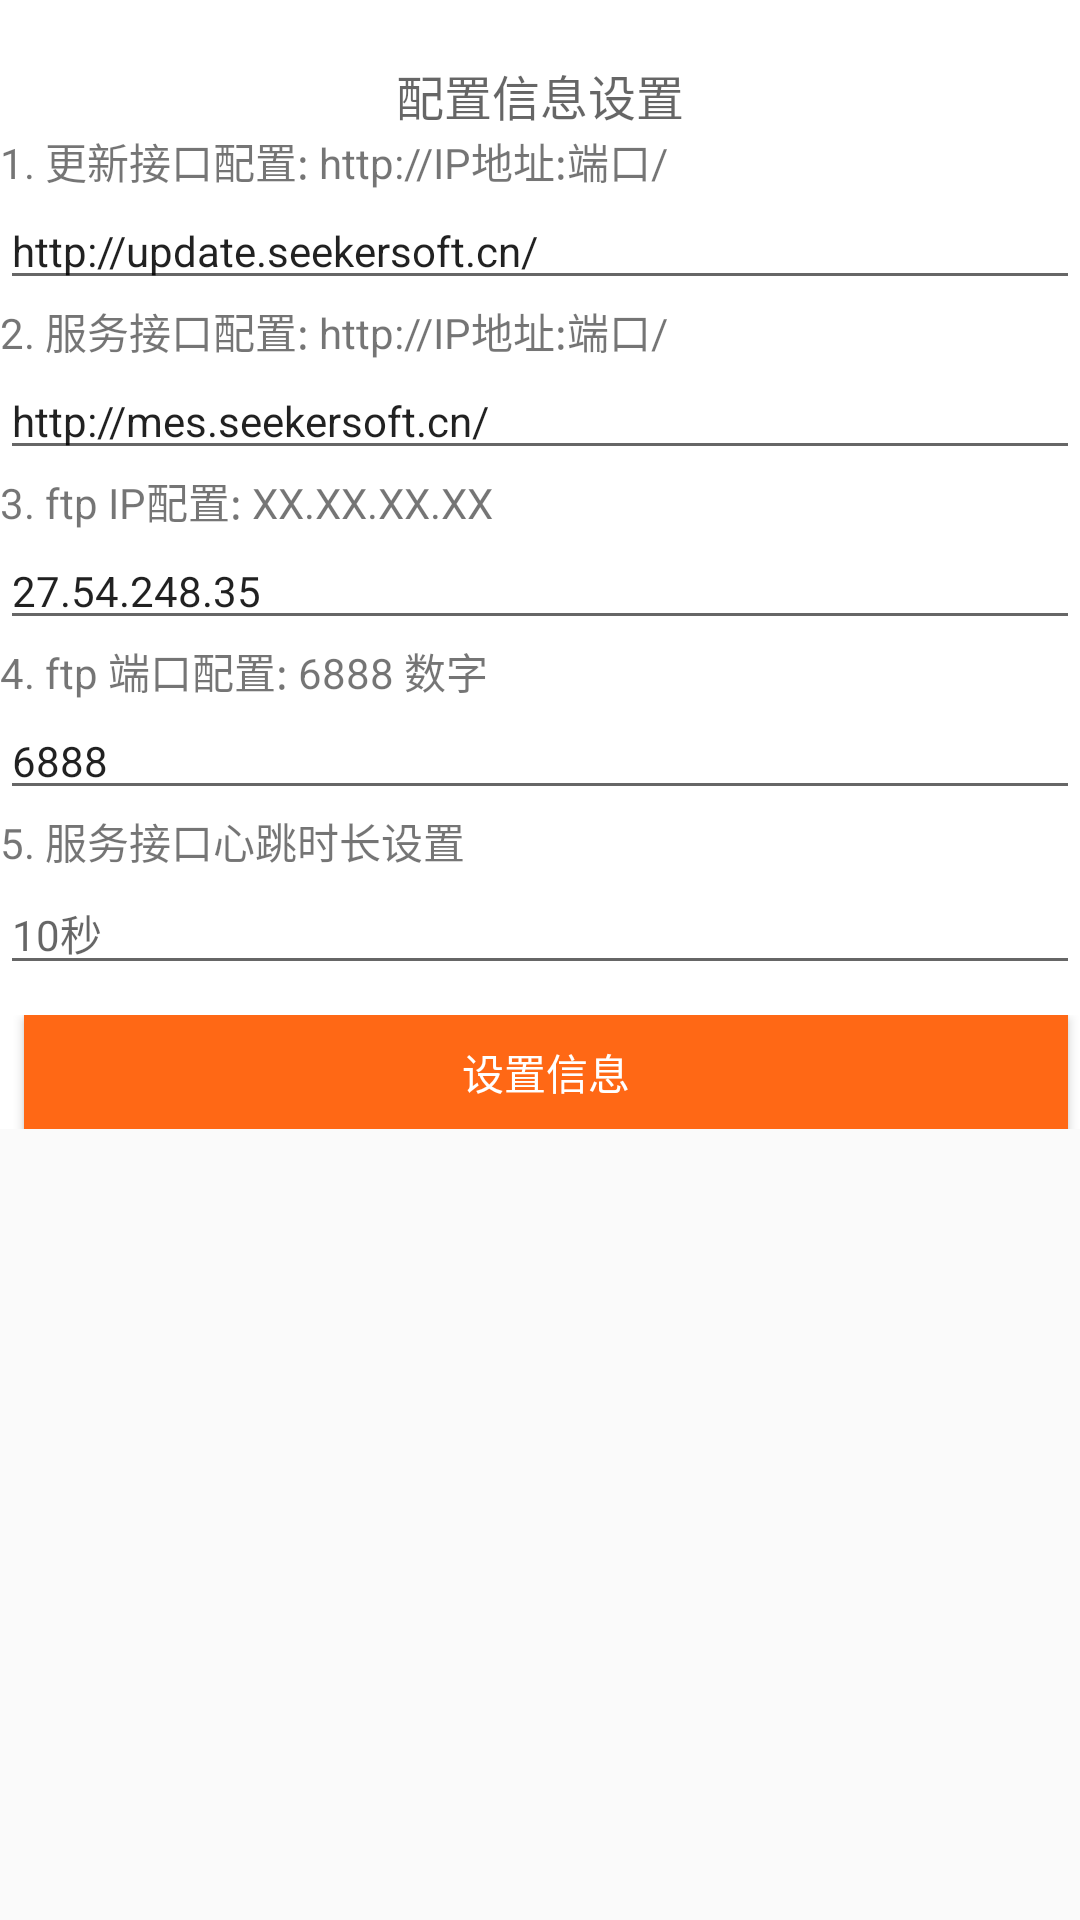

This screen was rendered from an Android layout file. Write that file and the resources it references.
<!-- AndroidManifest.xml: activity theme ActivityTheme.Full -->
<!-- res/layout/activity_setting.xml -->
<?xml version="1.0" encoding="utf-8"?>
<ScrollView xmlns:android="http://schemas.android.com/apk/res/android"
    android:layout_width="match_parent"
    android:layout_height="match_parent">

    <LinearLayout
        android:layout_width="match_parent"
        android:layout_height="match_parent"
        android:background="@android:color/white"
        android:orientation="vertical">

        <TextView
            android:id="@+id/textView"
            android:layout_width="wrap_content"
            android:layout_height="wrap_content"
            android:layout_gravity="center_horizontal"
            android:layout_marginTop="20dp"
            android:text="配置信息设置"
            android:textAppearance="?android:attr/textAppearanceMedium"
            android:textSize="16sp" />


        <TextView
            android:layout_width="wrap_content"
            android:layout_height="wrap_content"
            android:text="1. 更新接口配置: http://IP地址:端口/"
            android:textSize="14sp" />

        <EditText
            android:id="@+id/et_update_host"
            android:layout_width="match_parent"
            android:layout_height="wrap_content"
            android:text="http://update.seekersoft.cn/"
            android:textSize="14sp" />

        <TextView
            android:layout_width="wrap_content"
            android:layout_height="wrap_content"
            android:text="2. 服务接口配置: http://IP地址:端口/"
            android:textSize="14sp" />

        <EditText
            android:id="@+id/et_host"
            android:layout_width="match_parent"
            android:layout_height="wrap_content"
            android:text="http://mes.seekersoft.cn/"
            android:textSize="14sp" />

        <TextView
            android:layout_width="wrap_content"
            android:layout_height="wrap_content"
            android:text="3. ftp IP配置: XX.XX.XX.XX "
            android:textSize="14sp" />

        <EditText
            android:id="@+id/et_ftp_host"
            android:layout_width="match_parent"
            android:layout_height="wrap_content"
            android:text="27.54.248.35"
            android:textSize="14sp" />

        <TextView
            android:layout_width="wrap_content"
            android:layout_height="wrap_content"
            android:text="4. ftp 端口配置: 6888 数字"
            android:textSize="14sp" />

        <EditText
            android:id="@+id/et_ftp_host_iptables"
            android:layout_width="match_parent"
            android:layout_height="wrap_content"
            android:text="6888"
            android:textSize="14sp" />

        <TextView
            android:layout_width="wrap_content"
            android:layout_height="wrap_content"
            android:text="5. 服务接口心跳时长设置"
            android:textSize="14sp" />

        <EditText
            android:id="@+id/et_request_time"
            android:layout_width="match_parent"
            android:layout_height="wrap_content"
            android:hint="10秒"
            android:textSize="14sp" />


        <LinearLayout
            android:layout_width="match_parent"
            android:layout_height="38dp"
            android:layout_marginTop="10dp"
            android:background="@android:color/white"
            android:orientation="horizontal"
            android:visibility="visible">

            <Button
                android:id="@+id/btn_setting"
                android:layout_width="wrap_content"
                android:layout_height="wrap_content"
                android:layout_gravity="center"
                android:layout_marginLeft="8dp"
                android:layout_marginRight="4dp"
                android:layout_weight="1"
                android:background="@drawable/selector_orange"
                android:text="设置信息"
                android:textColor="@android:color/white"
                android:textSize="14sp" />

        </LinearLayout>

    </LinearLayout>
</ScrollView>
<!-- resources referenced by this layout -->
<resources>
  <!-- drawable selector_orange (drawable) -->
  <?xml version="1.0" encoding="utf-8"?>
  
  <selector xmlns:android="http://schemas.android.com/apk/res/android">
      <item android:drawable="@color/main_orange_press" android:state_selected="true" />
      <item android:drawable="@color/main_orange_press" android:state_focused="true" />
      <item android:drawable="@color/main_orange_press" android:state_pressed="true" />
      <item android:drawable="@color/main_unclick" android:state_enabled="false" />
      <item android:drawable="@color/main_orange" />
  
  </selector>
  <style name="ActivityTheme.Full" parent="@style/Theme.AppCompat.Light.NoActionBar">
          <item name="android:windowNoTitle">true</item>
          <item name="android:windowContentOverlay">@null</item>
          <item name="android:windowFullscreen">true</item>
      </style>
  <color name="main_orange_press">#fff25f0e</color>
  <color name="main_unclick">#ffFFC3A1</color>
  <color name="main_orange">#ffff6815</color>
</resources>
